Run: headless pygame with SDL's dummy video driver; simulated clock (each Clock.tick advances the game by its frame time, no real sleeping); random seed 0; keys injected as events and as key.get_pressed() state; no mouse input.
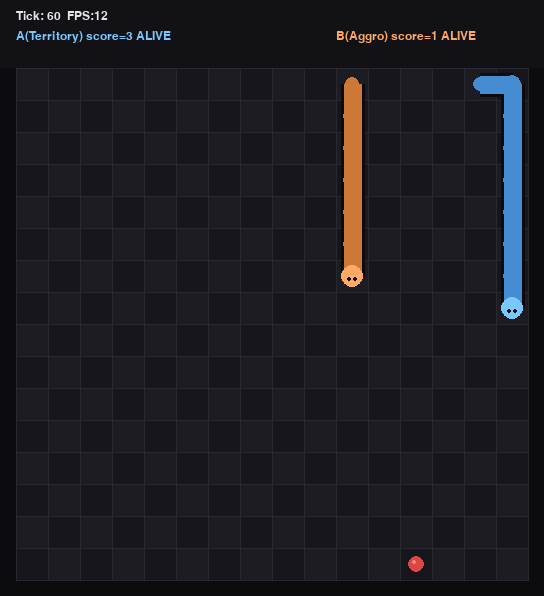
Frame 1 of 4 · flips 1–60 · no input
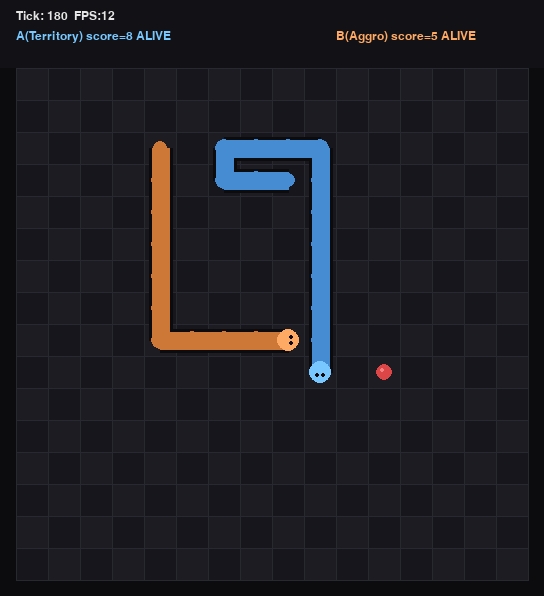
Frame 2 of 4 · flips 61–180 · tapped SPACE, RETURN · held RIGHT (→), D
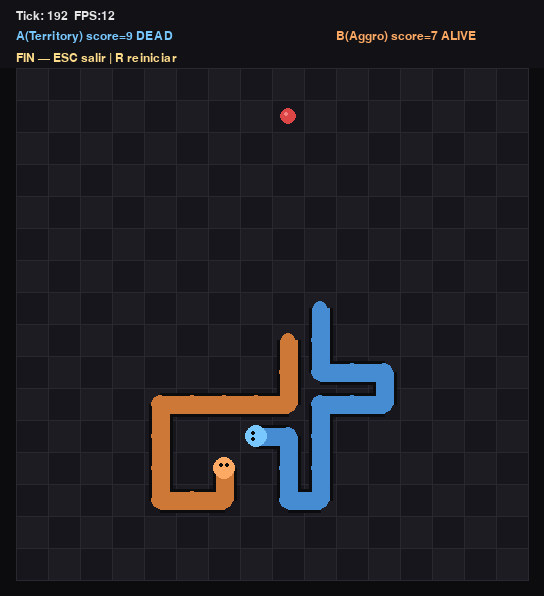
Frame 3 of 4 · flips 181–300 · held DOWN (↓), S
Frame 4 of 4 · flips 301–420 · held LEFT (←), A, UP (↑), W · screen unchanged from frame 3, image omitted

The pygame program that drew these frames:

from __future__ import annotations

import sys
import random
from dataclasses import dataclass
from enum import Enum
from collections import deque
from typing import Deque, Dict, List, Optional, Set, Tuple

try:
    import pygame  # type: ignore
except Exception as e:
    print("ERROR: No se pudo importar pygame. Instala con: python -m pip install pygame")
    print("Detalle:", repr(e))
    sys.exit(1)

# ============================================================
# CONFIG (puedes ajustar si quieres)
# ============================================================

GRID_SIZE = 16                 # NxN
WALL_COLLISION = True          # True: muere si sale, False: wrap
FPS = 12

INITIAL_SNAKE_LEN = 6
FOOD_COUNT = 1                 # 1 comida base que respawnea

CELL_PX = 32
MARGIN_PX = 16
HUD_H = 52

# Bot personalities (solo para darles estilo diferente)
# Snake A: más “territorio”
A_TERRITORY = 0.75
A_AGGRESSION = 0.35

# Snake B: más “agresión”
B_TERRITORY = 0.55
B_AGGRESSION = 0.65

# ============================================================
# Dominio
# ============================================================

@dataclass(frozen=True, slots=True)
class Point:
    x: int
    y: int


class Direction(Enum):
    UP = (0, -1)
    DOWN = (0, 1)
    LEFT = (-1, 0)
    RIGHT = (1, 0)

    @property
    def dx(self) -> int:
        return self.value[0]

    @property
    def dy(self) -> int:
        return self.value[1]


DIRS: Tuple[Direction, ...] = (Direction.UP, Direction.DOWN, Direction.LEFT, Direction.RIGHT)


def add_dir(p: Point, d: Direction) -> Point:
    return Point(p.x + d.dx, p.y + d.dy)


def in_bounds(p: Point, n: int) -> bool:
    return 0 <= p.x < n and 0 <= p.y < n


def wrap(p: Point, n: int) -> Point:
    return Point(p.x % n, p.y % n)


def step_point(p: Point, d: Direction, n: int, wall: bool) -> Optional[Point]:
    nxt = add_dir(p, d)
    if wall:
        return nxt if in_bounds(nxt, n) else None
    return wrap(nxt, n)


def manhattan(a: Point, b: Point) -> int:
    return abs(a.x - b.x) + abs(a.y - b.y)


# ============================================================
# Estado
# ============================================================

@dataclass(slots=True)
class Snake:
    body: Deque[Point]          # head = body[0]
    direction: Direction
    alive: bool
    score: int
    name: str


@dataclass(slots=True)
class GameState:
    snakes: List[Snake]         # 0=A, 1=B
    foods: Set[Point]
    tick: int


# ============================================================
# Spawning
# ============================================================

def all_occupied(state: GameState) -> Set[Point]:
    occ: Set[Point] = set()
    for s in state.snakes:
        occ |= set(s.body)
    return occ


def random_free_cell(state: GameState, rng: random.Random, n: int) -> Optional[Point]:
    occ = all_occupied(state) | set(state.foods)
    free = [Point(x, y) for y in range(n) for x in range(n) if Point(x, y) not in occ]
    return rng.choice(free) if free else None


def spawn_foods(state: GameState, rng: random.Random, n: int) -> None:
    while len(state.foods) < FOOD_COUNT:
        p = random_free_cell(state, rng, n)
        if p is None:
            return
        state.foods.add(p)


# ============================================================
# Bot: utilidad por movimiento + supervivencia (no head-on)
# ============================================================

def projected_snake_after_move(s: Snake, nxt_head: Point, eats: bool) -> Deque[Point]:
    proj = deque(s.body)
    proj.appendleft(nxt_head)
    if not eats:
        proj.pop()
    return proj


def legal_move_single(
    s: Snake,
    d: Direction,
    n: int,
    wall: bool,
    foods: Set[Point],
    other_body: Set[Point],
) -> Tuple[bool, Optional[Point], bool]:
    """
    Legalidad base (sin considerar head-on aún):
    - no salir (si wall)
    - no chocarse con su propio cuerpo (considerando cola si no come)
    - no chocar con cuerpo rival
    """
    head = s.body[0]
    nxt = step_point(head, d, n, wall)
    if nxt is None:
        return (False, None, False)

    if nxt in other_body:
        return (False, nxt, False)

    eats = (nxt in foods)

    own = set(s.body)
    tail = s.body[-1]

    if nxt in own:
        # permitido solo si NO come y es la cola (porque se mueve)
        if (not eats) and (nxt == tail):
            pass
        else:
            return (False, nxt, eats)

    return (True, nxt, eats)


def flood_reachable(start: Point, blocked: Set[Point], n: int, wall: bool) -> Set[Point]:
    q = deque([start])
    seen = {start}
    while q:
        p = q.popleft()
        for d in DIRS:
            nxt = step_point(p, d, n, wall)
            if nxt is None:
                continue
            if nxt in seen or nxt in blocked:
                continue
            seen.add(nxt)
            q.append(nxt)
    return seen


def has_escape_to_tail(proj: Deque[Point], other_body: Set[Point], n: int, wall: bool) -> bool:
    """
    Escape: existe ruta desde head hacia tail en el espacio libre (bloqueando cuerpo excepto tail).
    Esto impide meterse en cavidades sin salida.
    """
    head = proj[0]
    tail = proj[-1]

    blocked = set(proj)
    blocked.remove(tail)
    blocked |= other_body

    reachable = flood_reachable(head, blocked, n, wall)
    return tail in reachable


def territory_score(head_a: Point, head_b: Point, blocked: Set[Point], n: int, wall: bool) -> float:
    """
    Estima “control de spawn”: como spawn es uniforme en celdas libres,
    dominar más celdas libres “cercanas” te da ventaja.
    Aproximación Voronoi: para cada celda libre, compara distancia a ambas cabezas.
    """
    score = 0.0
    for y in range(n):
        for x in range(n):
            p = Point(x, y)
            if p in blocked:
                continue
            da = manhattan(head_a, p)
            db = manhattan(head_b, p)
            if da < db:
                score += 1.0
            elif da == db:
                score += 0.15  # empate
    return score


def mobility_score(body: Deque[Point], other_body: Set[Point], foods: Set[Point], n: int, wall: bool) -> int:
    """
    Movilidad: cuántos movimientos “base” tiene la serpiente desde su cabeza.
    """
    s = Snake(body=body, direction=Direction.UP, alive=True, score=0, name="")
    other = other_body
    count = 0
    for d in DIRS:
        ok, nxt, _ = legal_move_single(s, d, n, wall, foods, other)
        if ok and nxt is not None:
            count += 1
    return count


class DuelBot:
    def __init__(self, rng: random.Random, territory_w: float, aggression_w: float):
        self.rng = rng
        self.territory_w = territory_w
        self.aggression_w = aggression_w

    def utility_for_move(
        self,
        me: Snake,
        opp: Snake,
        my_dir: Direction,
        n: int,
        wall: bool,
        foods: Set[Point],
    ) -> Tuple[float, bool, Optional[Point], bool, Optional[Deque[Point]]]:
        """
        Retorna (utility, ok, nxt_head, eats, proj_body)
        - ok incluye supervivencia + escape (sin head-on, eso se resuelve al elegir el par)
        """
        if not me.alive:
            return (-1e18, False, None, False, None)

        other_body = set(opp.body)
        ok, nxt, eats = legal_move_single(me, my_dir, n, wall, foods, other_body)
        if not ok or nxt is None:
            return (-1e18, False, nxt, eats, None)

        proj = projected_snake_after_move(me, nxt, eats)

        # supervivencia > todo: exigir escape a la cola (considerando rival como paredes)
        if not has_escape_to_tail(proj, set(opp.body), n, wall):
            return (-1e18, False, nxt, eats, proj)

        # Utility:
        u = 0.0

        # 1) comida: acercarse y/o comer
        if foods:
            closest_food = min(foods, key=lambda f: manhattan(nxt, f))
            dist = manhattan(nxt, closest_food)
            u += -2.2 * dist
        if eats:
            u += 14.0

        # 2) territorio (dominar celdas libres)
        blocked = set(proj) | set(opp.body) | foods
        u += self.territory_w * 0.04 * territory_score(nxt, opp.body[0], blocked, n, wall)

        # 3) agresión: reducir movilidad del rival (aprox local)
        #    (si yo me acerco y ocupo rutas, su movilidad baja)
        my_blocked = set(proj)
        opp_mob = mobility_score(opp.body, my_blocked, foods, n, wall)
        u += self.aggression_w * (-3.0) * (opp_mob)  # menos movilidad rival => mayor u

        # 4) suavidad: no girar todo el tiempo
        if my_dir == me.direction:
            u += 0.4

        # 5) un poco de ruido para no ser 100% repetitivo
        u += self.rng.uniform(-0.25, 0.25)

        return (u, True, nxt, eats, proj)


# ============================================================
# Resolución simultánea y anti head-on
# ============================================================

def head_on_conflict(a_from: Point, a_to: Point, b_from: Point, b_to: Point) -> bool:
    # misma celda
    if a_to == b_to:
        return True
    # swap de cabezas
    if (a_to == b_from) and (b_to == a_from):
        return True
    return False


def choose_best_joint_move(
    bot_a: DuelBot,
    bot_b: DuelBot,
    state: GameState,
    n: int,
    wall: bool
) -> Tuple[Direction, Direction, Optional[Deque[Point]], Optional[Deque[Point]], bool, bool, Optional[Point], Optional[Point]]:
    """
    Evalúa las 16 combinaciones (4x4) y elige la mejor donde:
    - ambos movimientos sean seguros (incluye escape)
    - no haya head-on
    Devuelve dirs y proyecciones (para aplicar tick).
    """
    A = state.snakes[0]
    B = state.snakes[1]
    foods = state.foods

    best = None  # (score, dA, dB, projA, projB, eatsA, eatsB, nxtA, nxtB)
    best_fallback = None  # si no hay par totalmente seguro, elige el que “más sobreviva”

    for dA in DIRS:
        uA, okA, nxtA, eatsA, projA = bot_a.utility_for_move(A, B, dA, n, wall, foods)
        for dB in DIRS:
            uB, okB, nxtB, eatsB, projB = bot_b.utility_for_move(B, A, dB, n, wall, foods)

            # necesita nxt para evaluar conflicto
            if nxtA is None or nxtB is None:
                continue

            # prohibido head-on
            if head_on_conflict(A.body[0], nxtA, B.body[0], nxtB):
                continue

            # ambos seguros
            if okA and okB and projA is not None and projB is not None:
                # además: después de moverse, no pueden chocar con el cuerpo actualizado del otro
                # resolvemos aplicando simultáneo: cada uno bloquea su cuerpo proyectado
                if nxtA in set(projB):
                    continue
                if nxtB in set(projA):
                    continue

                score = uA + uB
                if (best is None) or (score > best[0]):
                    best = (score, dA, dB, projA, projB, eatsA, eatsB, nxtA, nxtB)
            else:
                # fallback: preferir que al menos uno sobreviva
                surv = (1 if okA else 0) + (1 if okB else 0)
                score = surv * 1e6 + (uA + uB)
                if (best_fallback is None) or (score > best_fallback[0]):
                    best_fallback = (score, dA, dB, projA, projB, eatsA, eatsB, nxtA, nxtB)

    if best is not None:
        _, dA, dB, projA, projB, eatsA, eatsB, nxtA, nxtB = best
        return dA, dB, projA, projB, eatsA, eatsB, nxtA, nxtB

    # si no hay forma de evitar muerte, usamos fallback (igual sin head-on)
    if best_fallback is not None:
        _, dA, dB, projA, projB, eatsA, eatsB, nxtA, nxtB = best_fallback
        return dA, dB, projA, projB, eatsA, eatsB, nxtA, nxtB

    # muy raro: no hay nada, quedarse
    return A.direction, B.direction, None, None, False, False, None, None


# ============================================================
# Aplicar tick del juego (simultáneo)
# ============================================================

def apply_tick(state: GameState, n: int, wall: bool, rng: random.Random, dA: Direction, dB: Direction) -> None:
    A = state.snakes[0]
    B = state.snakes[1]

    if not (A.alive and B.alive):
        return

    foods = state.foods

    # calcular next heads base
    nxtA = step_point(A.body[0], dA, n, wall)
    nxtB = step_point(B.body[0], dB, n, wall)

    # si alguna es None => choca muro
    if nxtA is None:
        A.alive = False
    if nxtB is None:
        B.alive = False

    if not (A.alive and B.alive):
        return

    # prohibido head-on (motor no lo permite; por seguridad)
    if head_on_conflict(A.body[0], nxtA, B.body[0], nxtB):
        # los dos “evitan”; si igual sucede, ambos pierden (pero esta rama no debería ocurrir)
        A.alive = False
        B.alive = False
        return

    eatsA = nxtA in foods
    eatsB = nxtB in foods

    # colisiones con cuerpos (considerando colas si no comen)
    bodyA = list(A.body)
    bodyB = list(B.body)
    tailA = A.body[-1]
    tailB = B.body[-1]

    # set de cuerpos efectivos (si no come, la cola se va)
    effA = set(bodyA[:-1]) if not eatsA else set(bodyA)
    effB = set(bodyB[:-1]) if not eatsB else set(bodyB)

    # choque con propio cuerpo
    if nxtA in effA:
        A.alive = False
    if nxtB in effB:
        B.alive = False

    # choque con rival
    if nxtA in effB:
        A.alive = False
    if nxtB in effA:
        B.alive = False

    if not (A.alive and B.alive):
        return

    # mover ambos
    A.direction = dA
    B.direction = dB

    A.body.appendleft(nxtA)
    B.body.appendleft(nxtB)

    if eatsA:
        A.score += 1
        foods.remove(nxtA)
    else:
        A.body.pop()

    if eatsB:
        B.score += 1
        # si ambos comen el mismo food, no debería pasar (head-on evitado)
        if nxtB in foods:
            foods.remove(nxtB)
    else:
        B.body.pop()

    # respawn comida
    spawn_foods(state, rng, n)

    state.tick += 1


# ============================================================
# Renderer
# ============================================================

class Renderer:
    def __init__(self):
        self.font: Optional["pygame.font.Font"] = None

    def window_size(self, n: int) -> Tuple[int, int]:
        w = n * CELL_PX + 2 * MARGIN_PX
        h = n * CELL_PX + 2 * MARGIN_PX + HUD_H
        return w, h

    def origin(self) -> Tuple[int, int]:
        return MARGIN_PX, MARGIN_PX + HUD_H

    def cell_center(self, p: Point) -> Tuple[int, int]:
        ox, oy = self.origin()
        return (ox + p.x * CELL_PX + CELL_PX // 2, oy + p.y * CELL_PX + CELL_PX // 2)

    def render(self, surface: "pygame.Surface", state: GameState, fps: int) -> None:
        if self.font is None:
            self.font = pygame.font.SysFont("consolas", 18)

        surface.fill((12, 12, 14))
        ox, oy = self.origin()
        n = GRID_SIZE
        board_w = n * CELL_PX
        board_h = n * CELL_PX

        # fondo tipo ajedrez suave
        for y in range(n):
            for x in range(n):
                col = (28, 28, 34) if (x + y) % 2 == 0 else (22, 22, 28)
                pygame.draw.rect(surface, col, pygame.Rect(ox + x * CELL_PX, oy + y * CELL_PX, CELL_PX, CELL_PX))

        # grid
        grid_color = (40, 40, 48)
        for x in range(n + 1):
            px = ox + x * CELL_PX
            pygame.draw.line(surface, grid_color, (px, oy), (px, oy + board_h), 1)
        for y in range(n + 1):
            py = oy + y * CELL_PX
            pygame.draw.line(surface, grid_color, (ox, py), (ox + board_w, py), 1)

        # HUD
        A, B = state.snakes
        pygame.draw.rect(surface, (18, 18, 22), pygame.Rect(0, 0, surface.get_width(), MARGIN_PX + HUD_H))
        self._text(surface, f"Tick: {state.tick}  FPS:{fps}", (MARGIN_PX, 10), (230, 230, 230))
        self._text(surface, f"A({A.name}) score={A.score} {'ALIVE' if A.alive else 'DEAD'}", (MARGIN_PX, 30), (120, 200, 255))
        self._text(surface, f"B({B.name}) score={B.score} {'ALIVE' if B.alive else 'DEAD'}", (MARGIN_PX + 320, 30), (255, 170, 100))

        # comida
        for f in state.foods:
            self._draw_food(surface, f)

        # snakes
        self._draw_snake(surface, list(A.body), A.direction, head_col=(120, 200, 255), body_col=(70, 140, 210))
        self._draw_snake(surface, list(B.body), B.direction, head_col=(255, 170, 100), body_col=(205, 120, 55))

        if not (A.alive and B.alive):
            msg = "FIN — ESC salir | R reiniciar"
            self._text(surface, msg, (MARGIN_PX, 52), (255, 220, 140))

    def _text(self, surface: "pygame.Surface", s: str, pos: Tuple[int, int], col: Tuple[int, int, int]) -> None:
        assert self.font is not None
        surface.blit(self.font.render(s, True, col), pos)

    def _draw_food(self, surface: "pygame.Surface", p: Point) -> None:
        cx, cy = self.cell_center(p)
        r = max(6, CELL_PX // 2 - 8)
        pygame.draw.circle(surface, (220, 70, 70), (cx, cy), r)
        pygame.draw.circle(surface, (245, 130, 130), (cx - r // 3, cy - r // 3), max(2, r // 3))

    def _draw_snake(self, surface: "pygame.Surface", pts: List[Point], direction: Direction,
                    head_col: Tuple[int, int, int], body_col: Tuple[int, int, int]) -> None:
        if not pts:
            return
        shadow = (12, 12, 14)
        r_body = max(6, CELL_PX // 2 - 7)
        r_head = r_body + 2
        r_tail = max(5, r_body - 2)

        centers = [self.cell_center(p) for p in pts]
        for i in range(len(centers) - 1):
            pygame.draw.line(surface, shadow, centers[i], centers[i + 1], r_body * 2 + 6)
        for i in range(len(centers) - 1):
            pygame.draw.line(surface, body_col, centers[i], centers[i + 1], r_body * 2)
        for i in range(1, len(centers) - 1):
            pygame.draw.circle(surface, body_col, centers[i], r_body)
        pygame.draw.circle(surface, body_col, centers[-1], r_tail)
        pygame.draw.circle(surface, head_col, centers[0], r_head)

        self._draw_eyes(surface, centers[0], direction, r_head)

    def _draw_eyes(self, surface: "pygame.Surface", c: Tuple[int, int], d: Direction, r: int) -> None:
        cx, cy = c
        if d == Direction.UP:
            o1 = (cx - r // 3, cy - r // 3); o2 = (cx + r // 3, cy - r // 3)
        elif d == Direction.DOWN:
            o1 = (cx - r // 3, cy + r // 3); o2 = (cx + r // 3, cy + r // 3)
        elif d == Direction.LEFT:
            o1 = (cx - r // 3, cy - r // 3); o2 = (cx - r // 3, cy + r // 3)
        else:
            o1 = (cx + r // 3, cy - r // 3); o2 = (cx + r // 3, cy + r // 3)

        pygame.draw.circle(surface, (10, 10, 10), o1, max(2, r // 6))
        pygame.draw.circle(surface, (10, 10, 10), o2, max(2, r // 6))


# ============================================================
# Game setup
# ============================================================

def make_initial_state(rng: random.Random) -> GameState:
    n = GRID_SIZE
    # Esquinas opuestas
    # A en (0,0) hacia RIGHT
    # B en (n-1, n-1) hacia LEFT
    A_body = deque([Point(0 + i, 0) for i in range(INITIAL_SNAKE_LEN)])
    B_body = deque([Point((n - 1) - i, (n - 1)) for i in range(INITIAL_SNAKE_LEN)])

    A = Snake(body=A_body, direction=Direction.RIGHT, alive=True, score=0, name="Territory")
    B = Snake(body=B_body, direction=Direction.LEFT, alive=True, score=0, name="Aggro")

    state = GameState(snakes=[A, B], foods=set(), tick=0)
    spawn_foods(state, rng, n)
    return state


# ============================================================
# Main loop
# ============================================================

def main() -> None:
    pygame.init()
    pygame.display.set_caption("Snake Duel — 2 Bots")
    rng = random.Random()

    renderer = Renderer()
    surface = pygame.display.set_mode(renderer.window_size(GRID_SIZE))
    clock = pygame.time.Clock()

    state = make_initial_state(rng)

    botA = DuelBot(rng, territory_w=A_TERRITORY, aggression_w=A_AGGRESSION)
    botB = DuelBot(rng, territory_w=B_TERRITORY, aggression_w=B_AGGRESSION)

    running = True
    while running:
        events = pygame.event.get()
        for e in events:
            if e.type == pygame.QUIT:
                running = False
            if e.type == pygame.KEYDOWN:
                if e.key == pygame.K_ESCAPE:
                    running = False
                if e.key == pygame.K_r:
                    state = make_initial_state(rng)

        A, B = state.snakes

        if A.alive and B.alive:
            dA, dB, _projA, _projB, _eA, _eB, _nA, _nB = choose_best_joint_move(
                botA, botB, state, GRID_SIZE, WALL_COLLISION
            )
            apply_tick(state, GRID_SIZE, WALL_COLLISION, rng, dA, dB)

        renderer.render(surface, state, FPS)
        pygame.display.flip()
        clock.tick(FPS)

    pygame.quit()


if __name__ == "__main__":
    main()
